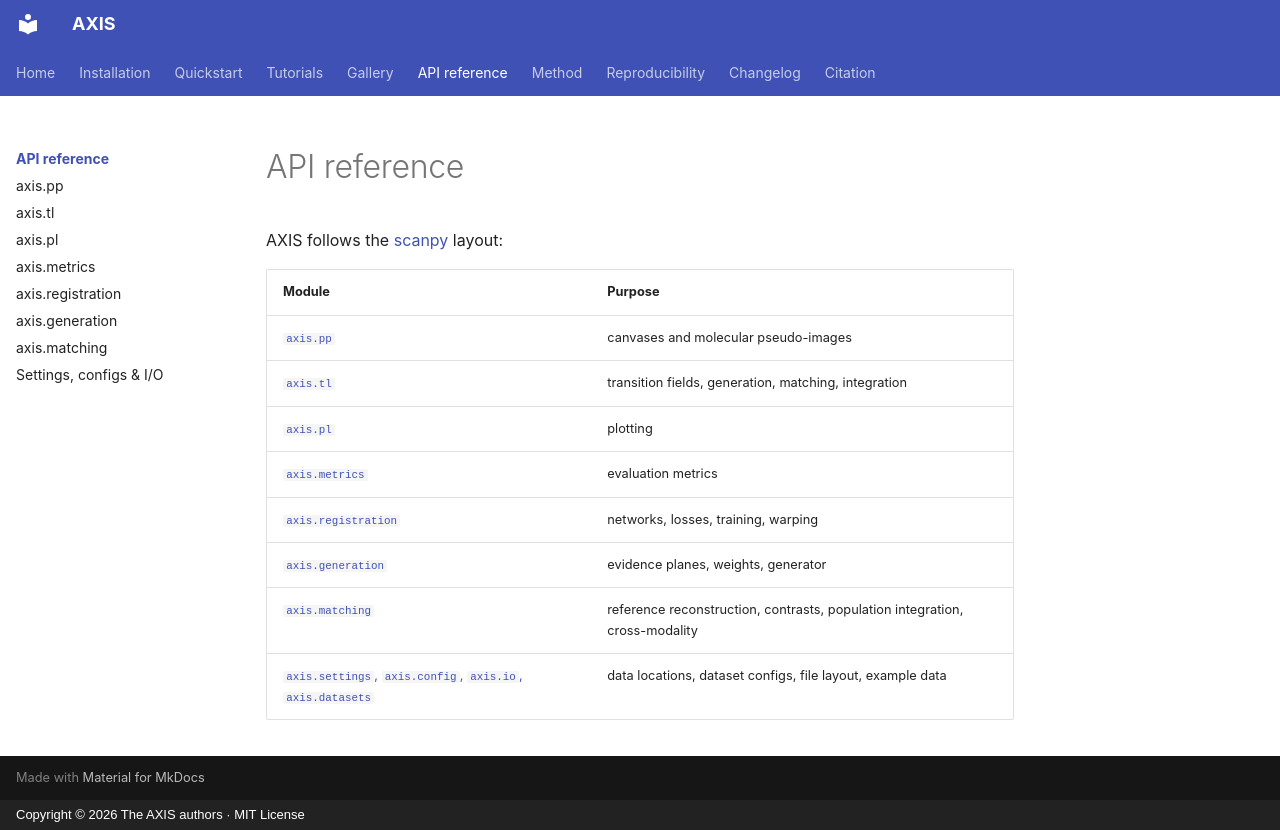

repository: HuifangZJU/Axis · page: api/index.html · generator: mkdocs · copyright: Copyright © 2026 The AXIS authors · MIT License

# API reference

AXIS follows the [scanpy](https://scanpy.readthedocs.io) layout:

| Module | Purpose |
|---|---|
| [`axis.pp`](pp.md) | canvases and molecular pseudo-images |
| [`axis.tl`](tl.md) | transition fields, generation, matching, integration |
| [`axis.pl`](pl.md) | plotting |
| [`axis.metrics`](metrics.md) | evaluation metrics |
| [`axis.registration`](registration.md) | networks, losses, training, warping |
| [`axis.generation`](generation.md) | evidence planes, weights, generator |
| [`axis.matching`](matching.md) | reference reconstruction, contrasts, population integration, cross-modality |
| [`axis.settings`, `axis.config`, `axis.io`, `axis.datasets`](settings.md) | data locations, dataset configs, file layout, example data |
